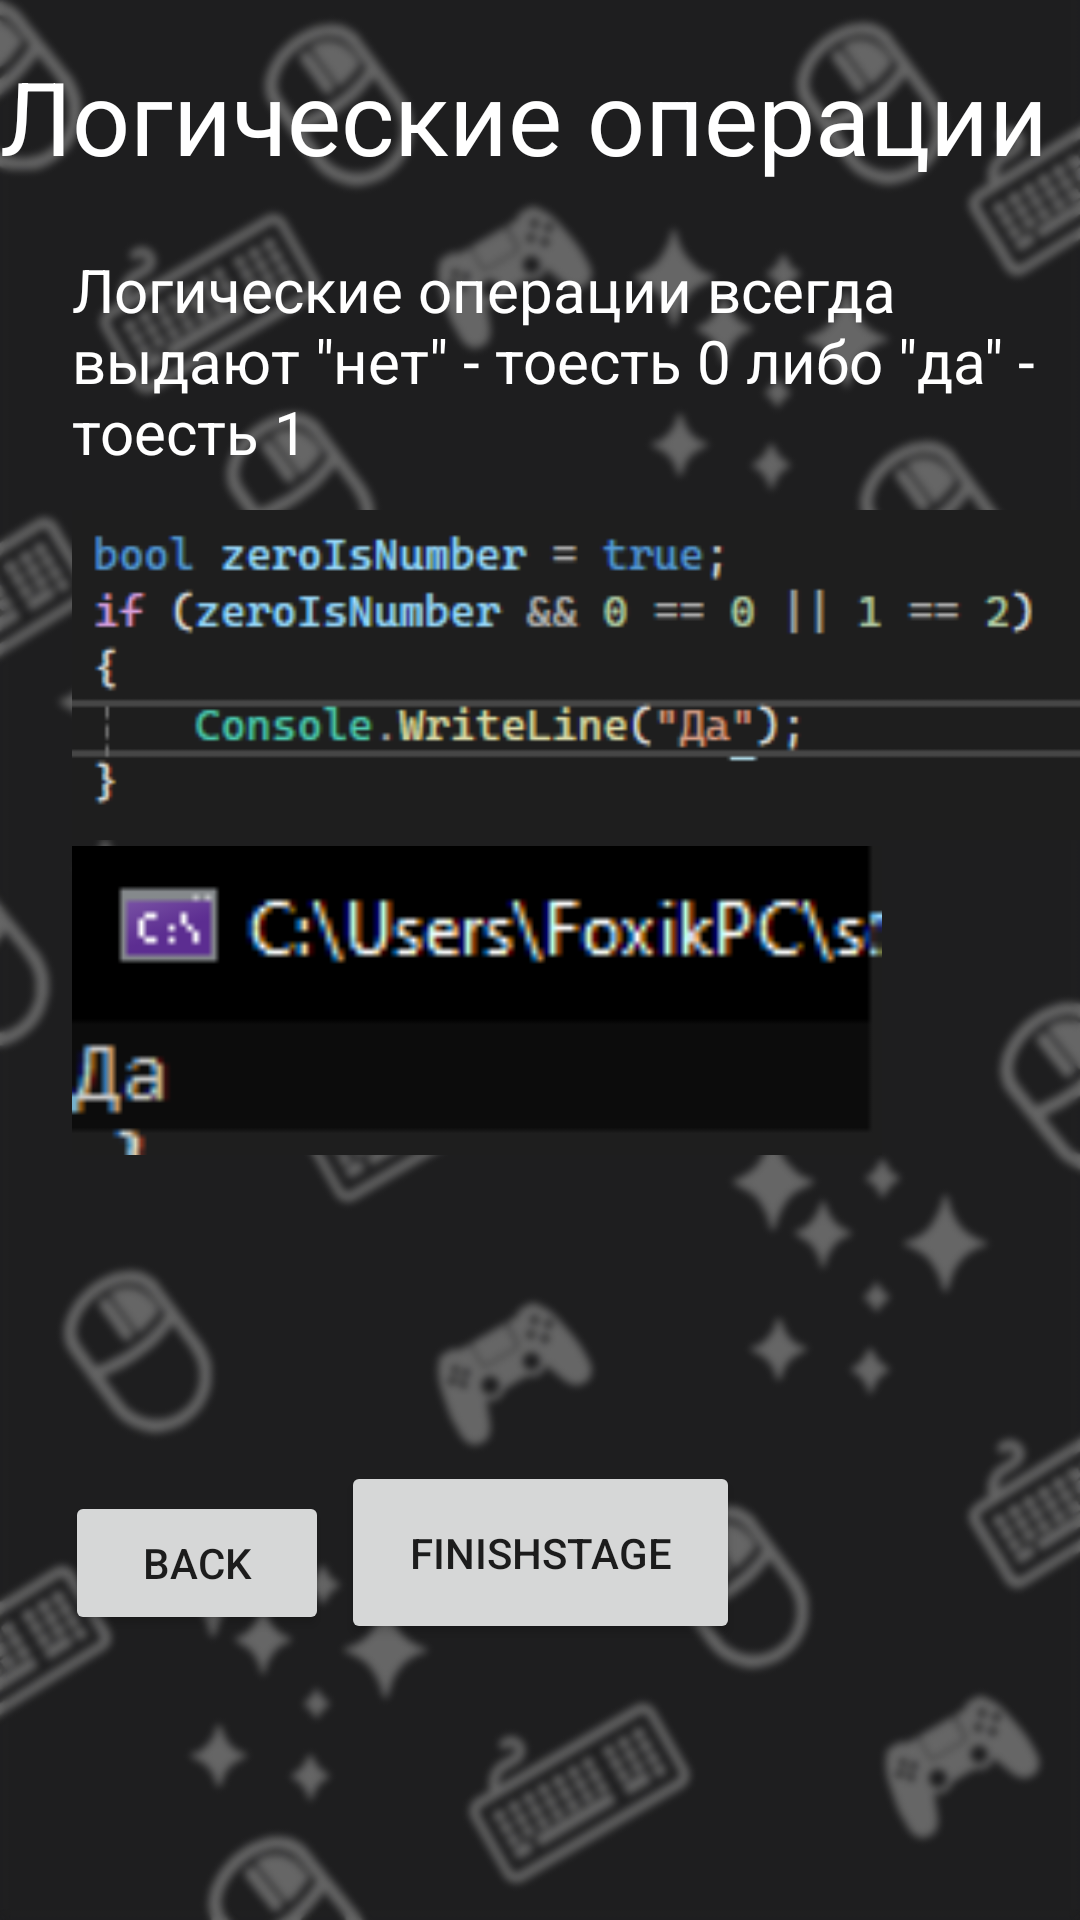

Android layout source for this screen:
<!-- AndroidManifest.xml: application theme AppTheme -->
<!-- res/layout/activity_unity_b1_s2_p3.xml -->
<?xml version="1.0" encoding="utf-8"?>
<androidx.constraintlayout.widget.ConstraintLayout xmlns:android="http://schemas.android.com/apk/res/android"
        xmlns:tools="http://schemas.android.com/tools"
        xmlns:app="http://schemas.android.com/apk/res-auto"
        android:id="@+id/main"
        android:layout_width="match_parent"
        android:layout_height="match_parent"
        tools:context=".UnityB1S1P3"
        android:background="@drawable/icobg">

    <ImageView
            android:layout_width="341dp"
            android:layout_height="112dp"
            app:srcCompat="@drawable/logoperation1"
            android:id="@+id/imageView5"
            app:layout_constraintTop_toBottomOf="@+id/textView13"
            app:layout_constraintStart_toStartOf="parent"
            android:layout_marginTop="4dp"
            android:layout_marginStart="24dp" />

    <ImageView
            android:layout_width="270dp"
            android:layout_height="105dp"
            app:srcCompat="@drawable/logoperation2"
            android:id="@+id/imageView7"
            app:layout_constraintTop_toBottomOf="@+id/textView13"
            app:layout_constraintStart_toStartOf="parent"
            android:layout_marginTop="116dp"
            android:layout_marginStart="24dp" />

    <TextView
            android:text="Логические операции"
            android:layout_width="361dp"
            android:layout_height="59dp"
            android:id="@+id/textView12"
            android:textSize="34sp"
            app:layout_constraintTop_toTopOf="parent"
            app:layout_constraintStart_toStartOf="parent"
            app:layout_constraintEnd_toEndOf="parent"
            android:layout_marginTop="16dp"
            android:textColor="#FFFFFF" />

    <Button
            android:text="FinishStage"
            android:layout_width="133dp"
            android:layout_height="61dp"
            android:id="@+id/button8"
            app:layout_constraintStart_toStartOf="parent"
            app:layout_constraintEnd_toEndOf="parent"
            android:onClick="homeOnClick"
            app:layout_constraintHorizontal_bias="0.501"
            app:layout_constraintBottom_toBottomOf="parent"
            android:layout_marginBottom="92dp" />

    <TextView
            android:text="Логические операции всегда выдают &quot;нет&quot; - тоесть 0 либо &quot;да&quot; - тоесть 1"
            android:layout_width="354dp"
            android:layout_height="82dp"
            android:id="@+id/textView13"
            android:textSize="20sp"
            app:layout_constraintTop_toBottomOf="@+id/textView12"
            app:layout_constraintStart_toStartOf="parent"
            android:layout_marginTop="8dp"
            android:layout_marginStart="24dp"
            android:textColor="#FFFFFF" />

    <Button
            android:text="back"
            android:layout_width="wrap_content"
            android:layout_height="wrap_content"
            android:id="@+id/button13"
            app:layout_constraintEnd_toStartOf="@+id/button8"
            app:layout_constraintStart_toStartOf="parent"
            app:layout_constraintHorizontal_bias="0.846"
            app:layout_constraintBottom_toBottomOf="parent"
            android:layout_marginBottom="95dp"
            android:onClick="backOnClick" />
</androidx.constraintlayout.widget.ConstraintLayout>
<!-- resources referenced by this layout -->
<resources>
  <!-- drawable icobg: png bitmap (drawable, 218708 bytes) -->
  <!-- drawable logoperation1: png bitmap (drawable, 7161 bytes) -->
  <!-- drawable logoperation2: png bitmap (drawable, 1221 bytes) -->
  <style name="AppTheme" parent="Theme.AppCompat.Light.NoActionBar">
          <item name="colorPrimary">@color/upcolor</item>
          <item name="colorPrimaryDark">@color/upcolordark</item>
          <item name="colorAccent">@color/upcolordark</item>
      </style>
  <color name="upcolor">#1974D2</color>
  <color name="upcolordark">#12467c</color>
</resources>
